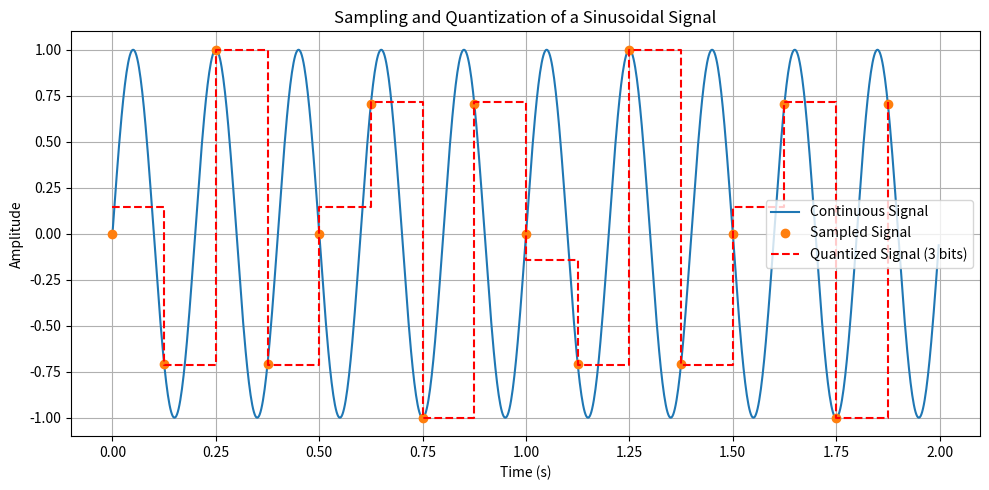

The matplotlib source for this figure:
import numpy as np
import matplotlib.pyplot as plt

# Answers to written questions will be printed after the figures have been generated.

# Global parameters
duration = 2  # seconds
signal_freq = 5.0  # Hz
sampling_freq = 8  # Hz
num_bits = 3  # 3-bit quantization (8 levels)
min_signal = -1  # min signal value
max_signal = 1  # max signal value

# Original signal


def original_signal(t):
    return np.sin(2 * np.pi * signal_freq * t)


t_points = np.linspace(0, duration, 1000, endpoint=False)
cont_signal = original_signal(t_points)

plt.figure(figsize=(10, 5))
plt.plot(t_points, cont_signal, label='Continuous Signal')

# Sampling
total_samples = int(sampling_freq * duration)
t_sampled = np.linspace(0, duration, total_samples, endpoint=False)
sampled_signal = original_signal(t_sampled)
plt.plot(t_sampled, sampled_signal, 'o', label='Sampled Signal')

# Quantization
num_levels = 2 ** num_bits
qs = np.round((sampled_signal - min_signal) /
              (max_signal - min_signal) * (num_levels - 1))
qv = min_signal + qs * (max_signal - min_signal) / (num_levels - 1)
plt.step(t_sampled, qv, where='post',
         label=f'Quantized Signal ({num_bits} bits)', color='r', linestyle='--')

plt.xlabel('Time (s)')
plt.ylabel('Amplitude')
plt.title('Sampling and Quantization of a Sinusoidal Signal')
plt.legend()
plt.grid(True)
plt.tight_layout()
plt.show()

print("A sampling frequency should be at least twice the signal frequency (Nyquist-Shannon theorem) to capture the true shape of the signal.")
print("To minimize error, increase the sampling frequency and the number of quantization bits.")
